Run: headless pygame with SDL's dummy video driver; simulated clock (each Clock.tick advances the game by its frame time, no real sleeping); random seed 0; keys injected as events and as key.get_pressed() state; no mouse input.
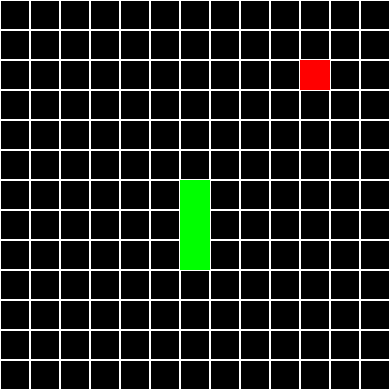
Frame 1 of 4 · flips 1–60 · no input
Frame 2 of 4 · flips 61–180 · tapped SPACE, RETURN · held RIGHT (→), D · screen unchanged from frame 1, image omitted
Frame 3 of 4 · flips 181–300 · held DOWN (↓), S · screen unchanged from frame 2, image omitted
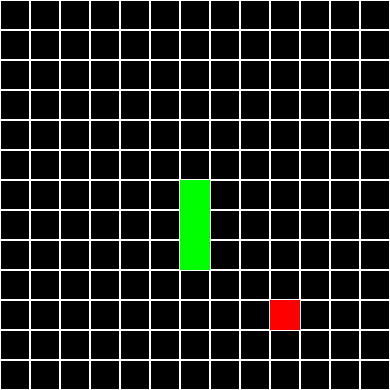
Frame 4 of 4 · flips 301–420 · held LEFT (←), A, UP (↑), W

The pygame program that drew these frames:

import pygame
import random

# Inicialización de pygame
pygame.init()

# Dimensiones del tablero
ancho_tablero = 13
alto_tablero = 13

# Tamaño de cada celda en el tablero
tamanio_celda = 30  # Puedes ajustar esto según tus preferencias

# Configuración de la pantalla
ancho = ancho_tablero * tamanio_celda
alto = alto_tablero * tamanio_celda
ventana = pygame.display.set_mode((ancho, alto))
pygame.display.set_caption("Snake Game")

# Colores
blanco = (255, 255, 255)
negro = (0, 0, 0)
verde = (0, 255, 0)
rojo = (255, 0, 0)

def posicion_inicial(serpiente, manzana):
    serpiente=[(6,6),(6,7),(6,8)]
    manzana=(10,2)
    serpiente_pantalla(serpiente)
    manzana_pantalla(manzana)

def serpiente_pantalla(serpiente):
    for segmento in serpiente:
        pygame.draw.rect(ventana, verde,
                         (segmento[0] * tamanio_celda, segmento[1] * tamanio_celda, tamanio_celda, tamanio_celda))
def manzana_pantalla(manzana):
    pygame.draw.rect(ventana,rojo,
                     (manzana[0] * tamanio_celda, manzana[1] * tamanio_celda, tamanio_celda, tamanio_celda))
def ventana_principal():
    pass





def terminar_juego():
    pass
    #si alguna de las coordenadas

def moverse(direccion):
    pass
    #print(direccion)
    #Definir una variable que sea coordenada sigueinte
    #si tiene 14, terminar juego
    #si la coordenada ya existe, terminar juego
    #si cumple, añadir a la serpiente
    #Si la coordenada a la que se mueve es igual a la corrdenada de manzana, llamar manzana
def manzana_nueva(serpiente):
    # Crear una lista de todas las coordenadas posibles en el tablero
    todas_coordenadas = [(x, y) for x in range(13) for y in range(13)]

    # Filtrar las coordenadas para eliminar las que están ocupadas por la serpiente
    coordenadas_disponibles = [coord for coord in todas_coordenadas if coord not in serpiente]

    # Verificar si hay coordenadas disponibles
    if coordenadas_disponibles:
        # Elegir dos coordenadas aleatorias de las disponibles
        manzana = random.choice(coordenadas_disponibles)
        return manzana
    else:
        # No hay coordenadas disponibles, el juego está lleno
        return None


    #que aparezca aleatoriamente pero que no este dentro
    #dentro de las coordenadas de la serpiente
# Estado del juego
jugando = True
perdio = False
direccion=""
serpiente=[(6,6),(6,7),(6,8)]
manzana=(10,2)
# Bucle principal del juego
while jugando:

    for evento in pygame.event.get():
        if evento.type == pygame.QUIT:
            jugando = False
        # Control de la dirección de la serpiente (puedes modificar esto)
        if pygame.key.get_pressed()[pygame.K_LEFT]:
            direccion = "izquierda"
            moverse(direccion)
            manzana=manzana_nueva(serpiente)

        elif pygame.key.get_pressed()[pygame.K_RIGHT]:
            direccion = "derecha"
            moverse(direccion)
        elif pygame.key.get_pressed()[pygame.K_UP]:
            direccion = "arriba"
            moverse(direccion)
        elif pygame.key.get_pressed()[pygame.K_DOWN]:
            direccion = "abajo"
            moverse(direccion)

    # Dibujar el tablero
    ventana.fill(negro)
    for fila in range(ancho_tablero):
        for columna in range(alto_tablero):
            pygame.draw.rect(ventana, blanco, (columna * tamanio_celda, fila * tamanio_celda, tamanio_celda, tamanio_celda), 1)
    serpiente_pantalla(serpiente)
    manzana_pantalla(manzana)


    pygame.display.update()

pygame.quit()
